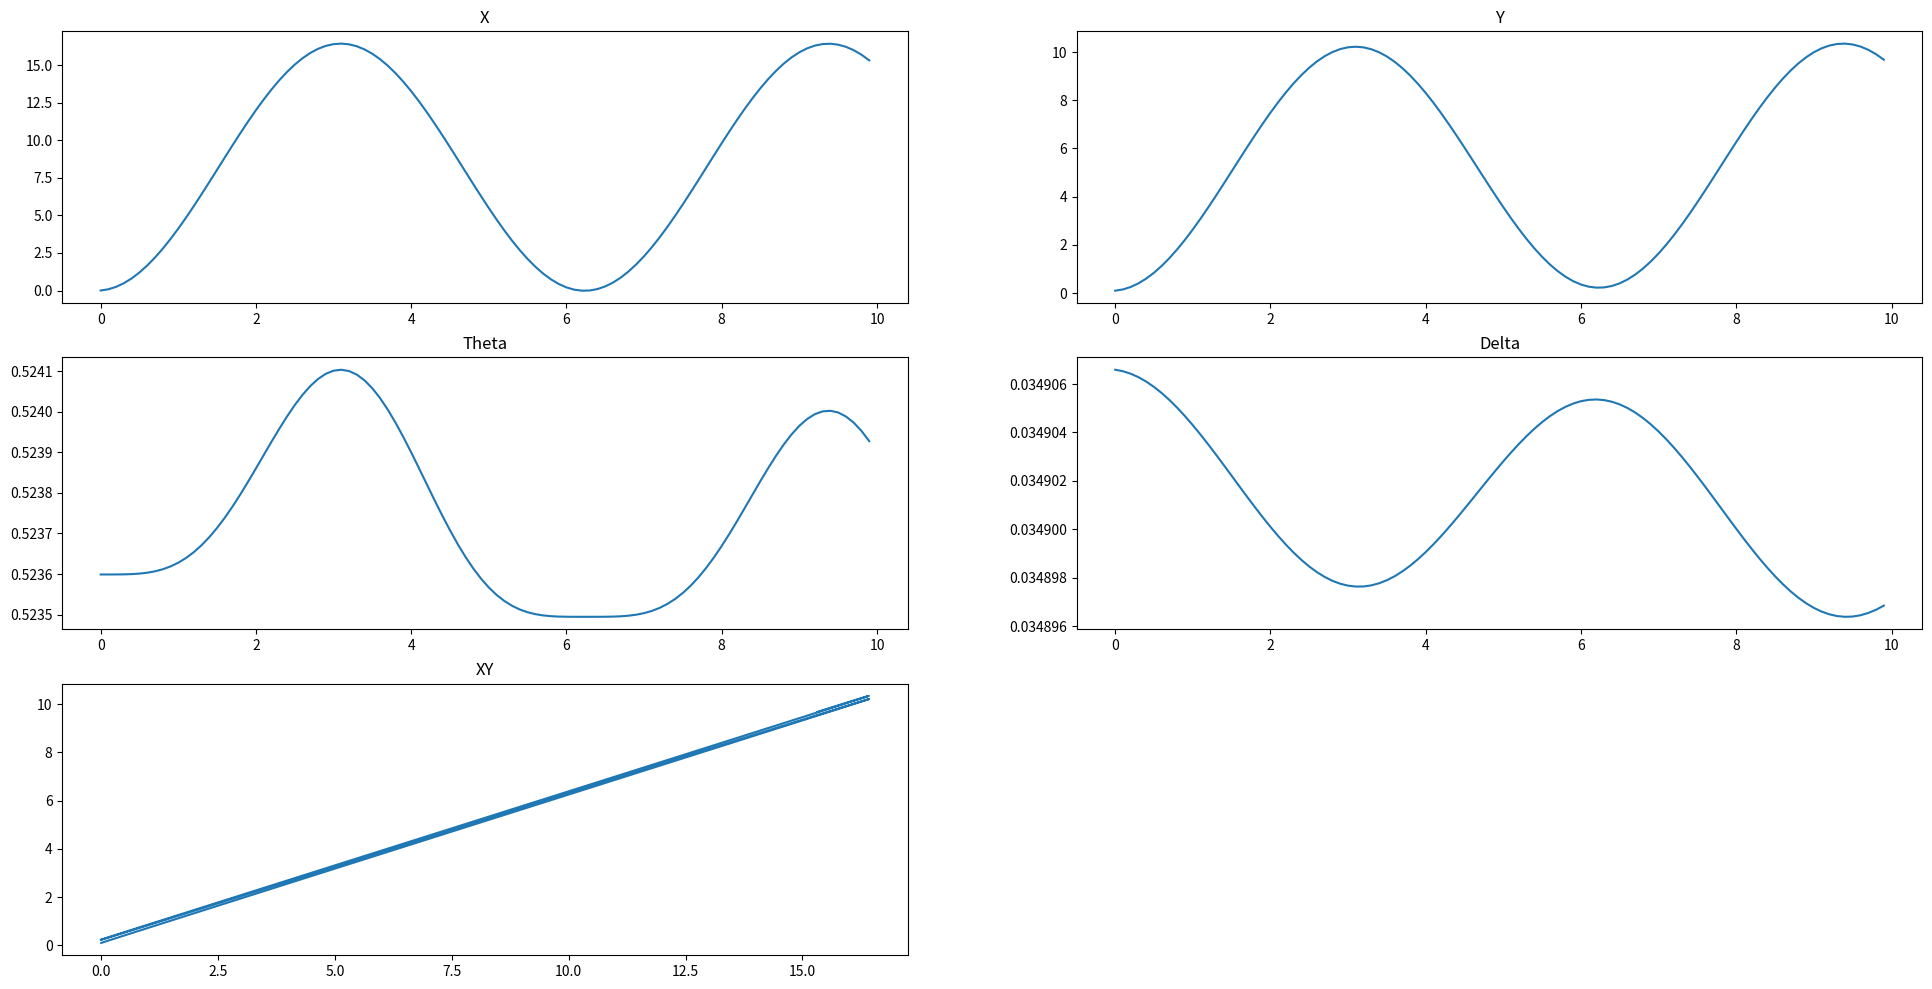

Generate this figure with matplotlib:
# EKF Pose Estimation Simulation for Tricycle Robot
import numpy as np
import matplotlib.pyplot as plt
import random as rnd

class StateEstimator:

    def __init__(self, sigma=0.1, mu=0.0):
        # State
        # TODO: change angles in degrees -> angles in radians
        self.state = np.array([[0., 0.1, np.deg2rad(30), np.deg2rad(2)]]).T
        print(self.state.shape)
        self.state_prior = np.zeros_like(self.state)
        self.u = np.zeros((2, 1))
        self.meas =  np.zeros_like(self.state)
        self.cov_prior = np.eye(4)
        self.cov = np.eye(4) # covariance of true belief
        self.Q = np.diag([0.1, 0.3, 1e-6, 1e-6]) # covariance of measurement noise (Q)
        # self.Q_decomp = np.linalg.cholesky(self.Q) # Q = AA.T --> Cholesky decomposition of covariance Q to generate zero-mean WGN
        self.R = sigma * np.random.randn(4, 4) + mu # covariance of process noise (R)
        # self.R = np.zeros((4, 4))

        # Params
        self.delta_t = 0.1
        self.duration = 10.0
        self.l = 1.0

        # Plotting
        self.history = None
        # self.prediction_history = None
        # self.measurement_history = None
        # self.estimated_history = None

    
    # Read input
    def cmd_vel(self, t):
        self.u[0] = 10*np.sin(t)
        self.u[1] = 0.01

    # Read measurement / evaluate measurement model
    def measurement_model(self, state):
        meas = np.zeros((4, 1))
        R = np.sqrt(state[0]*state[0] + state[1]*state[1])
        meas[0, 0] = R*np.cos(state[2])
        meas[1, 0] = R*np.sin(state[2])
        meas[2, 0] = state[2]
        meas[3, 0] = state[3]
        # Add zero-mean WGN
        # U = np.array([np.random.normal(0, np.sqrt(np.diag(self.Q_decomp)))]).T
        # return meas + U
        return meas

    def linearize_motion(self):
        # Jacobian of G was determined analytically
        G = np.eye(4)
        G[0, 2] = -self.delta_t*self.u[0]*np.sin(self.state_prior[2])
        G[1, 2] = self.delta_t*self.u[0]*np.cos(self.state_prior[2])
        G[2, 3] = self.delta_t*self.u[0]/(self.l * np.cos(self.state_prior[2])*np.cos(self.state_prior[2]))
        return G
  
    def linearize_meas(self):
        # Jacobian of H was determined analytically
        H = np.zeros((4, 4))
        R = np.sqrt(self.state[0]*self.state[0] + self.state[1]*self.state[1])
        H[0, 2] = -R*np.sin(self.state[2])
        H[1, 2] = R*np.cos(self.state[2])
        H[2, 2] = 1
        H[3, 3] = 1
        return H

    # Run pose estimation
    def run(self):
        for t in np.arange(0, self.duration, self.delta_t):
            # Simulate input update
            self.cmd_vel(t)

            # (1) predict means
            self.state_prior[0, 0] = self.state[0] + self.delta_t*self.u[0]*np.cos(self.state[2])
            self.state_prior[1, 0] = self.state[1] + self.delta_t*self.u[0]*np.sin(self.state[2])
            self.state_prior[2, 0] = self.state[2] + self.delta_t*self.u[0]*np.tan(self.state[3]) / self.l
            self.state_prior[3, 0] = self.state[3] + self.delta_t*self.u[1]
            # (2) predict covariance
            G = self.linearize_motion() # dim: 4x4
            self.cov_prior = np.dot(G, self.cov.dot(G.T)) + self.R
            # (3) compute kalman gain
            H = self.linearize_meas() # 2x4
            K = np.dot(np.dot(self.cov_prior, H.T), np.linalg.inv(np.dot(H, np.dot(self.cov_prior, H.T)) + self.Q)) # output dim: 4x4
            # (4) update mean
            innovation = self.measurement_model(self.state) - self.measurement_model(self.state_prior) # output dim: 4x1
            self.state = self.state_prior + np.dot(K, innovation) # output dim: 4x1
            # (5) update covariance
            self.cov = np.dot((np.eye(4) - np.dot(K, H)), self.cov_prior) # output dim: 4x4

            # Display pose estimate
            print("state: {}".format(self.state))
            if self.history is not None:
                self.history = np.append(self.history, self.state, axis=1)
            else:
                self.history = self.state


if __name__ == '__main__':

    try:
        estimator = StateEstimator()
        estimator.run()
        # Plotting
        t = np.arange(0, 10, 0.1)

        fig = plt.figure(figsize=(24,12))
        fig.add_subplot(3,2,1)
        plt.plot(t, estimator.history[0])
        plt.title("X")
        fig.add_subplot(3,2,2)
        plt.plot(t, estimator.history[1])
        plt.title("Y")
        fig.add_subplot(3,2,3)
        plt.plot(t, estimator.history[2])
        plt.title("Theta")
        fig.add_subplot(3,2,4)
        plt.plot(t, estimator.history[3])
        plt.title("Delta")
        fig.add_subplot(3,2,5)
        plt.plot(estimator.history[0], estimator.history[1])
        plt.title("XY")
        plt.show()
    except KeyboardInterrupt:
        exit(0)

